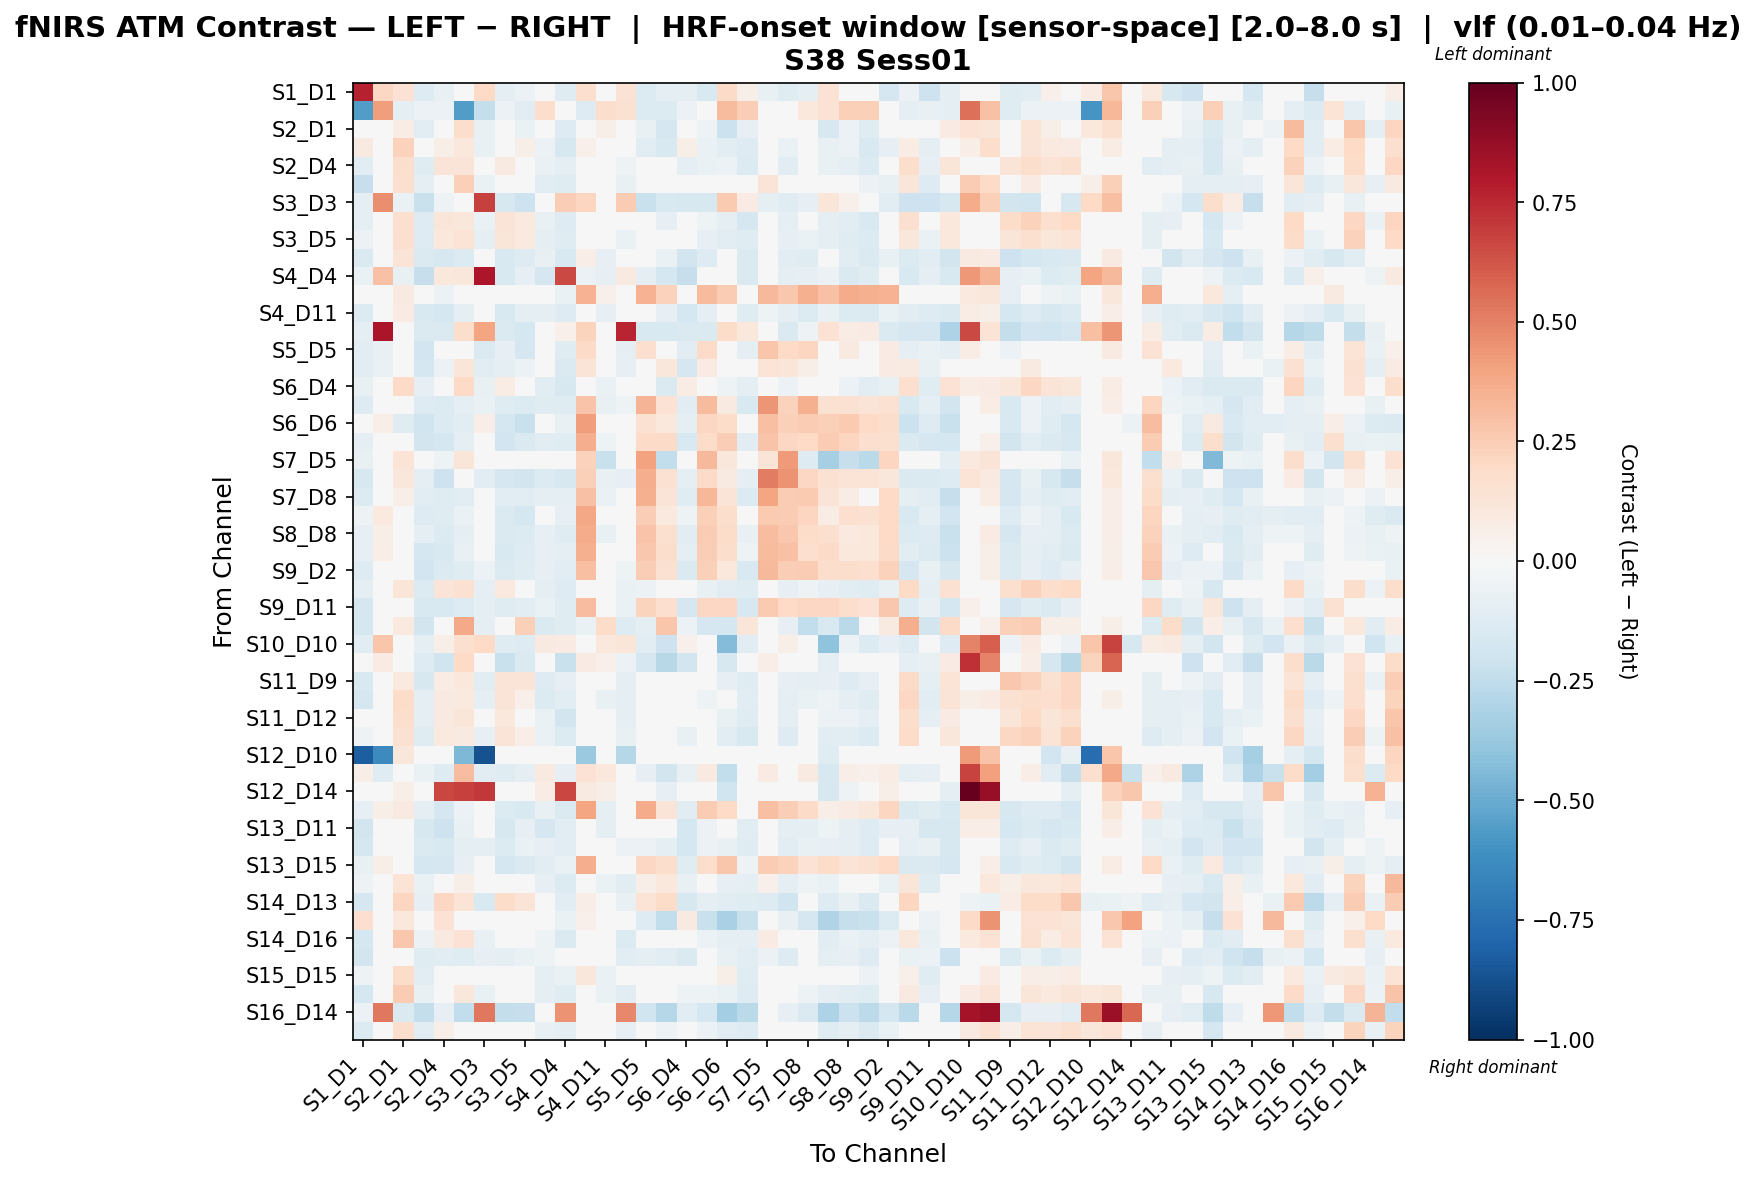

The data file committed next to this chart (first rows):
, S1_D1 hbo, S1_D3 hbo, S2_D1 hbo, S2_D2 hbo, S2_D4 hbo, S3_D1 hbo, S3_D3 hbo, S3_D4 hbo, S3_D5 hbo, S4_D2 hbo, S4_D4 hbo, S4_D6 hbo, S4_D11 hbo, S5_D3 hbo, S5_D5 hbo, S5_D7 hbo, S6_D4 hbo, S6_D5 hbo, S6_D6 hbo, S6_D8 hbo, S7_D5 hbo, S7_D7 hbo, S7_D8 hbo
S1_D1 hbo, 0.769, 0.2092, 0.1438, -0.1259, -0.0753, -0.001881, 0.1976, -0.09517, -0.06204, -0.01552, -0.1247, 0.1705, -0.01552, 0.1429, -0.1354, -0.09953, -0.08855, -0.1487, 0.1918, 0.0604, -0.07442, -0.1235, -0.08733
S1_D3 hbo, -0.5578, 0.42, -0.09138, -0.06178, -0.06178, -0.5625, -0.2365, -0.06178, -0.1081, 0.1727, 0.03475, -0.1298, 0.1727, 0.1546, -0.139, -0.139, -0.06178, 0.0, 0.3144, 0.2454, 0.0, -0.01545, 0.1036
S2_D1 hbo, -0.00548, -0.04708, 0.07695, -0.1124, 0.03571, 0.1742, -0.07368, 0.02436, -0.06657, 0.04832, -0.1319, 0.03721, 0.05858, -0.02934, -0.07682, -0.1689, -0.0342, -0.05152, -0.2137, -0.08199, 0.02363, -0.007415, -0.009363
S2_D2 hbo, 0.08824, -0.01599, 0.2283, 0.02768, 0.06169, 0.1053, -0.07704, 0.04687, 0.05958, -0.0572, -0.16, 0.05054, -0.04644, -0.04414, -0.1062, -0.1541, 0.0588, -0.06355, -0.1073, -0.1257, 0.01516, -0.06716, -0.02734
S2_D4 hbo, -0.1166, -0.02004, 0.1787, -0.1179, 0.1307, 0.1265, -0.005142, 0.0917, 0.04771, -0.0669, -0.09725, -0.01211, -0.04818, -0.05014, 0.001362, -0.03286, -0.09466, -0.06424, -0.05685, -0.1364, -0.03014, -0.1056, -0.03746
S3_D1 hbo, -0.2295, -0.01909, 0.1617, -0.09682, 0.02463, 0.239, -0.06669, -0.04001, -0.02373, -0.115, -0.1218, -0.01791, -0.02855, -0.07414, -0.01239, 0.04536, -0.003674, -0.03909, -0.04552, -0.04043, 0.1305, 0.02255, -0.03258
S3_D3 hbo, -0.09737, 0.4655, -0.06616, -0.225, -0.05278, 0.01248, 0.6838, -0.1638, -0.2064, -0.02975, 0.2475, 0.2136, -0.003849, 0.2544, -0.224, -0.1527, -0.1638, -0.1592, 0.2599, 0.08124, -0.09167, -0.1176, -0.08155
S3_D4 hbo, -0.0957, -0.01655, 0.1596, -0.127, 0.1178, 0.1156, -0.06562, 0.1264, 0.09566, -0.0723, -0.1318, -0.009189, -0.04343, -0.0497, -0.01378, -0.08068, -0.04784, -0.05329, -0.08707, -0.1674, -0.01841, -0.08957, -0.0428
S3_D5 hbo, -0.06184, -0.03836, 0.1657, -0.1291, 0.1017, 0.139, -0.0896, 0.1241, 0.1013, -0.08865, -0.1189, -0.009604, -0.01517, -0.06775, -0.04232, -0.02453, -0.01498, -0.0822, -0.103, -0.125, -0.01791, -0.08573, -0.06697
S4_D2 hbo, -0.1427, 0.03731, 0.1264, -0.1455, -0.1607, -0.1363, -0.02158, -0.1538, -0.1315, -0.07065, -0.1541, 0.06839, -0.08329, -0.02135, -0.007621, -0.06909, -0.1821, -0.1265, -0.01652, -0.142, -0.03753, -0.1121, -0.1233
S4_D4 hbo, -0.06591, 0.2907, -0.07707, -0.2339, 0.1063, 0.1123, 0.8088, -0.1536, -0.08522, -0.165, 0.6602, -0.06184, -0.08422, 0.08684, -0.08642, -0.1781, -0.2266, -0.02376, -0.02113, -0.1445, -0.004929, -0.08896, -0.07929
S4_D6 hbo, -0.04391, 0.02836, 0.08838, -0.0001303, -0.05853, -0.02281, 0.02998, -0.04229, -0.04232, 0.008784, -0.0658, 0.3467, 0.0518, 0.01373, 0.3454, 0.2316, -0.03744, 0.3154, 0.2537, 0.0445, 0.3211, 0.2724, 0.3584
S4_D11 hbo, -0.1384, 0.01954, 0.07962, -0.1553, -0.1756, -0.08932, -0.03351, -0.1544, -0.09075, -0.1014, -0.1278, 0.04852, -0.08565, -0.0276, -0.02044, -0.08402, -0.1751, -0.09997, -0.03006, -0.1185, -0.05223, -0.1004, -0.1364
S5_D3 hbo, -0.0968, 0.8171, 0.01328, -0.1445, -0.1445, 0.175, 0.3922, -0.1445, -0.1794, 0.009396, 0.05278, 0.2228, 0.009396, 0.7636, -0.1561, -0.1561, -0.1445, -0.1445, 0.1838, 0.1017, -0.004839, -0.1445, -0.05216
S5_D5 hbo, -0.1078, -0.0774, -0.03096, -0.1884, -0.04855, -0.0352, -0.1406, -0.0853, -0.1657, -0.01422, -0.1209, 0.1934, 0.02637, -0.08604, 0.1664, -0.01925, -0.1144, 0.1894, -0.03652, -0.09495, 0.2792, 0.1996, 0.2112
S5_D7 hbo, -0.1112, -0.06715, -0.03767, -0.1752, -0.0569, 0.1248, -0.1152, -0.09028, -0.05817, -0.02409, -0.1466, 0.1273, 0.01773, -0.08459, 0.04907, 0.1136, -0.1684, 0.08384, -0.04098, -0.03384, 0.1406, 0.1208, 0.05629
S6_D4 hbo, -0.07075, -0.01839, 0.1878, -0.08422, 0.04138, 0.1978, -0.07702, 0.07052, 0.01532, -0.116, -0.1605, 0.03693, -0.06621, -0.04988, -0.04157, -0.1455, 0.07671, -0.02306, -0.05418, -0.09788, 0.03316, -0.06015, -0.03884
S6_D5 hbo, -0.1261, -0.003481, 0.01002, -0.1313, -0.1395, -0.0992, -0.06894, -0.1209, -0.1358, -0.1246, -0.1175, 0.2855, -0.0761, -0.05231, 0.3372, 0.141, -0.1129, 0.3202, 0.08766, -0.1521, 0.4387, 0.234, 0.3537
S6_D6 hbo, -0.02655, 0.06801, -0.1188, -0.199, -0.1358, -0.1033, 0.0643, -0.1722, -0.2248, -0.03874, -0.07582, 0.4154, 0.01308, 0.04186, 0.1497, 0.1042, -0.09256, 0.2047, 0.1856, -0.04707, 0.2981, 0.2377, 0.253
S6_D8 hbo, -0.09845, 0.03612, -0.01935, -0.1822, -0.1738, -0.08715, -0.0006432, -0.1922, -0.1407, -0.109, -0.1206, 0.3606, -0.05105, 0.006533, 0.1901, 0.1952, -0.149, 0.1855, 0.2447, -0.1034, 0.2871, 0.2087, 0.2018
S7_D5 hbo, -0.07139, -0.004462, 0.1363, 0.0487, -0.05069, 0.1223, -0.04908, -0.01354, -0.04777, -0.03738, -0.02085, 0.2332, -0.2199, -0.001538, 0.3987, -0.2477, 0.03539, 0.326, 0.1153, 0.03385, 0.1274, 0.4262, -0.1281
S7_D7 hbo, -0.1617, -0.03135, 0.1149, -0.09787, -0.2041, 0.04183, -0.1084, -0.1701, -0.185, -0.1385, -0.1628, 0.2347, -0.07417, -0.08085, 0.3655, 0.1559, -0.09035, 0.1917, 0.08911, -0.09411, 0.5145, 0.4454, 0.2067
S7_D8 hbo, -0.1334, 0.02417, 0.05574, -0.1062, -0.1188, -0.1018, -0.03575, -0.1139, -0.1063, -0.08775, -0.09469, 0.2904, -0.06653, -0.02884, 0.3562, 0.1271, -0.1218, 0.333, 0.1292, -0.1338, 0.3941, 0.2554, 0.26
S8_D6 hbo, -0.05034, 0.09435, -0.0463, -0.1255, -0.1216, -0.06374, 0.04108, -0.1458, -0.1746, -0.04073, -0.08205, 0.3882, -0.0275, 0.03336, 0.2453, 0.09786, -0.05365, 0.2392, 0.1767, -0.01912, 0.2616, 0.251, 0.2145
S8_D8 hbo, -0.0825, 0.0558, 0.01849, -0.1015, -0.1363, -0.08671, 0.001061, -0.1477, -0.1398, -0.08383, -0.1206, 0.3714, -0.0737, 0.004421, 0.2824, 0.1583, -0.1087, 0.2546, 0.1826, -0.07333, 0.3123, 0.2674, 0.1815
S8_D15 hbo, -0.08071, 0.06328, -0.02278, -0.179, -0.149, -0.07567, 0.004751, -0.1557, -0.1285, -0.08297, -0.09923, 0.3557, -0.03734, 0.01218, 0.2669, 0.1755, -0.1, 0.2446, 0.173, -0.05417, 0.3182, 0.2912, 0.1643
S9_D2 hbo, -0.1293, -0.01406, 0.01, -0.1878, -0.1389, -0.1239, -0.05605, -0.1348, -0.1248, -0.08363, -0.1081, 0.3039, -0.04562, -0.05032, 0.2452, 0.1554, -0.1461, 0.2395, 0.1078, -0.1516, 0.3205, 0.2472, 0.251
S9_D9 hbo, -0.0879, -0.03358, 0.1211, -0.1351, 0.1269, 0.1505, -0.09775, 0.1008, -0.01022, -0.09516, -0.1263, -0.01113, -0.02383, -0.06319, -0.0612, 0.002512, 0.002264, -0.0741, -0.1021, -0.1235, -0.02069, -0.08366, -0.05084
S9_D11 hbo, -0.1665, -0.03909, 0.04602, -0.1509, -0.1553, -0.1321, -0.099, -0.1204, -0.1053, -0.06586, -0.1204, 0.3062, -0.04816, -0.06679, 0.2191, 0.1678, -0.1703, 0.2107, 0.205, -0.1632, 0.2624, 0.1961, 0.2049
S10_D9 hbo, -0.1757, -0.03002, 0.09537, -0.187, 0.03279, 0.3819, -0.08694, -0.01102, 0.2409, -0.1445, -0.1176, -0.0676, 0.1826, -0.1307, -0.1013, 0.2803, -0.05678, -0.1683, -0.1783, 0.1244, -0.03628, -0.07945, -0.2428
S10_D10 hbo, -0.1144, 0.2769, -0.008752, -0.08829, 0.0616, 0.1633, 0.1989, -0.1184, -0.1275, 0.08849, 0.08545, 0.04133, 0.1032, 0.1208, -0.1065, -0.208, 0.05075, -0.005205, -0.4321, -0.1063, 0.02185, 0.05899, 0.02603
S10_D12 hbo, -0.01178, 0.08057, -0.007853, -0.1255, -0.1968, 0.2019, 0.03684, -0.2222, -0.1469, 0.03894, -0.2231, 0.08497, 0.05209, -0.05551, -0.167, -0.2811, -0.1827, 0.03894, -0.1587, -0.02316, 0.06558, -0.03484, 0.03894
S11_D9 hbo, -0.1534, -0.04567, 0.1013, -0.1566, 0.07165, 0.107, -0.1075, 0.1282, 0.1298, -0.128, -0.08203, -0.03025, -0.04345, -0.08996, -0.02561, -0.006442, -0.01847, -0.04768, -0.08216, -0.1204, -0.008341, -0.07964, -0.08875
S11_D11 hbo, -0.171, -0.03827, 0.1873, -0.08683, 0.09073, 0.09594, -0.09633, 0.1259, 0.05192, -0.1396, -0.1078, 0.003321, -0.07076, -0.08995, 0.0113, 0.02288, -0.01626, -0.05275, -0.04822, -0.1146, -0.005002, -0.08628, -0.0644
S11_D12 hbo, -0.04383, -0.02499, 0.1721, -0.09676, 0.08932, 0.1175, -0.0226, 0.1072, 0.03083, -0.06615, -0.1841, -0.01577, -0.04602, -0.09202, 0.001957, -0.01361, -0.0406, -0.04832, -0.07156, -0.1179, 0.004405, -0.08676, -0.02541
S11_D13 hbo, -0.05267, -0.01982, 0.1534, -0.1219, 0.09683, 0.08971, -0.08088, 0.1276, 0.07028, -0.06694, -0.1377, -0.02813, -0.04042, -0.07117, -0.01719, -0.009694, -0.07064, -0.03789, -0.1061, -0.1533, -0.04461, -0.1303, -0.04902
S12_D10 hbo, -0.8247, -0.6382, 0.1108, -0.02559, -0.02559, -0.4495, -0.8723, -0.02559, -0.02559, 0.0, 0.03286, -0.3693, 0.0, -0.2847, -0.02559, 0.01338, -0.02559, 0.0, -0.02559, -0.02559, 0.0, -0.02559, 0.0
S12_D12 hbo, 0.06392, -0.1236, 0.008169, -0.06356, -0.1274, 0.3098, -0.1062, -0.1198, -0.09677, 0.092, -0.08134, 0.1457, 0.1073, 0.0006024, -0.08149, -0.1836, -0.07377, 0.092, -0.2427, 0.01295, 0.08434, 0.02564, 0.092
S12_D14 hbo, -0.02705, 0.0, 0.06157, -0.02181, 0.6673, 0.6809, 0.7079, -0.04058, -0.008281, 0.07247, 0.6673, 0.08862, 0.05632, -0.02705, 0.04804, -0.08116, -0.04058, -0.04058, -0.2029, -0.04058, -0.04058, -0.04058, -0.04058
S13_D6 hbo, -0.0784, 0.05481, 0.08938, -0.09574, -0.1648, -0.05842, -0.02121, -0.1392, -0.15, -0.07461, -0.142, 0.3931, -0.08987, -0.01493, 0.3692, 0.1288, -0.1075, 0.2508, 0.2006, -0.04209, 0.2986, 0.2455, 0.1933
S13_D11 hbo, -0.1811, 0.01153, 0.04567, -0.1611, -0.204, -0.07088, -0.0293, -0.1614, -0.07894, -0.1676, -0.1044, 0.02249, -0.09916, -0.04585, -0.02877, -0.004546, -0.177, -0.05982, -0.02722, -0.1099, 0.003426, -0.08852, -0.09333
S13_D13 hbo, -0.1758, -0.02727, 0.02748, -0.1442, -0.1548, -0.09913, -0.086, -0.135, -0.0682, -0.08215, -0.1115, 0.0191, -0.04074, -0.05711, -0.06061, -0.09181, -0.1727, -0.06132, -0.077, -0.1231, -0.03368, -0.103, -0.07051
S13_D15 hbo, -0.07203, 0.06046, -0.008149, -0.1746, -0.1641, -0.07916, 0.04508, -0.1775, -0.1435, -0.1038, -0.06524, 0.3627, -0.03945, 0.01348, 0.2047, 0.1719, -0.1234, 0.1755, 0.2804, -0.05435, 0.2538, 0.2277, 0.1431
S14_D12 hbo, -0.05253, -0.04124, 0.1356, -0.06423, 0.0427, 0.05734, 0.01046, 0.02699, 0.006252, -0.08062, -0.1358, -0.007072, -0.06722, -0.1137, 0.05522, 0.1067, -0.07036, -0.04104, -0.08064, -0.08727, 0.05099, -0.09124, -0.05102
S14_D13 hbo, -0.1647, -0.04334, 0.2113, -0.08048, 0.2072, 0.1332, -0.1539, 0.1799, 0.1327, 0.04165, -0.1127, 0.06378, -0.005716, -0.07801, 0.1341, 0.1866, -0.1563, -0.08792, -0.1105, -0.1221, -0.1277, -0.1994, -0.01113
S14_D14 hbo, 0.1665, 0.0, 0.1094, 0.00319, 0.1469, 0.0009972, 0.0, -0.01863, 0.009975, 0.03977, -0.06785, 0.05408, 0.02547, -0.04071, -0.1318, -0.2462, 0.0917, -0.2258, -0.3215, -0.2258, -0.03319, -0.07464, -0.1707
S14_D16 hbo, -0.1762, -0.0303, 0.2658, -0.05699, 0.09143, 0.1407, -0.0771, 0.03505, -0.01088, -0.0532, -0.1467, 0.004203, -0.02734, -0.133, 0.02284, 0.01217, 0.01251, -0.06189, -0.08656, -0.08956, 0.08025, 0.00395, -0.01019
S15_D13 hbo, -0.1841, -0.04477, 0.01566, -0.1244, -0.1029, -0.1183, -0.08536, -0.09719, -0.06483, -0.05321, -0.04042, 0.01761, -0.02402, -0.1139, -0.08697, -0.1058, -0.1444, -0.04105, -0.07242, -0.1121, -0.05569, -0.1315, -0.04421
S15_D15 hbo, -0.05246, 0.02414, 0.1829, -0.1155, 0.02219, 0.03899, -0.001514, 0.02158, 0.04922, -0.1008, -0.0675, 0.1128, -0.06901, -0.02535, 0.00867, -0.02953, 0.01608, 0.004395, 0.05632, -0.121, 0.04837, 0.01293, -0.0176
S15_D16 hbo, -0.1741, -0.03493, 0.2556, -0.0775, 0.03054, 0.112, -0.07139, 0.02045, 0.03401, -0.09853, -0.1202, -0.0001346, -0.06262, -0.1069, 0.04163, 0.02262, -0.05005, -0.05439, -0.06972, -0.1265, 0.04651, -0.02491, -0.05254
S16_D14 hbo, -0.05927, 0.5309, -0.1455, -0.2395, -0.07902, -0.2495, 0.5309, -0.2375, -0.2329, 0.01174, 0.4519, 0.01174, 0.01174, 0.4783, -0.1982, -0.289, -0.1107, -0.1741, -0.3416, -0.2692, -0.03293, -0.07902, -0.1424
S16_D16 hbo, -0.1341, -0.03911, 0.1781, -0.1098, 0.0588, 0.03793, -0.04935, 0.04988, -0.01535, -0.07474, -0.09445, -0.0008924, -0.03116, -0.07974, -0.01676, -0.05119, -0.00565, -0.05677, -0.1076, -0.1286, 0.04763, -0.01961, -0.02031
